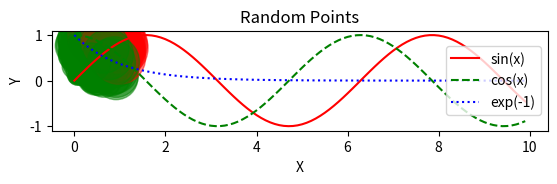

This chart was generated by the following Python code:
#Excercise 9.1

import numpy as np
import matplotlib.pyplot as plt

x = np.arange(0, 10, 0.1)
y1 = np.sin(x)
y2 = np.cos(x)
y3 = np.exp(-x)
plt.plot(x, y1, label='sin(x)', color='red', linestyle="solid")
plt.plot(x, y2, label='cos(x)', color='green', linestyle="dashed")
plt.plot(x, y3, label='exp(-1)', color='blue', linestyle="dotted")

plt.xlabel("X")
plt.ylabel("Y")
plt.title("Plotting functions")
plt.legend()
plt.savefig('Homework 9_1.jpg')
plt.show()


#Excercise 9.1

import numpy as np

n = 100
random_points = np.random.rand(n, 2)
distance=np.linalg.norm(random_points, axis=1)
colors = np.where(distance < 1, 'green', 'red')
marker_areas = np.abs(random_points[:, 0]) + np.abs(random_points[:, 1])

plt.scatter(random_points[:, 0], random_points[:, 1], c=colors, s=marker_areas*1000, alpha=0.5)
plt.xlabel('X')
plt.ylabel('Y')
plt.title('Random Points')
plt.gca().set_aspect('equal', adjustable='box')
plt.savefig('Homework 9_2.jpg')
plt.show()
